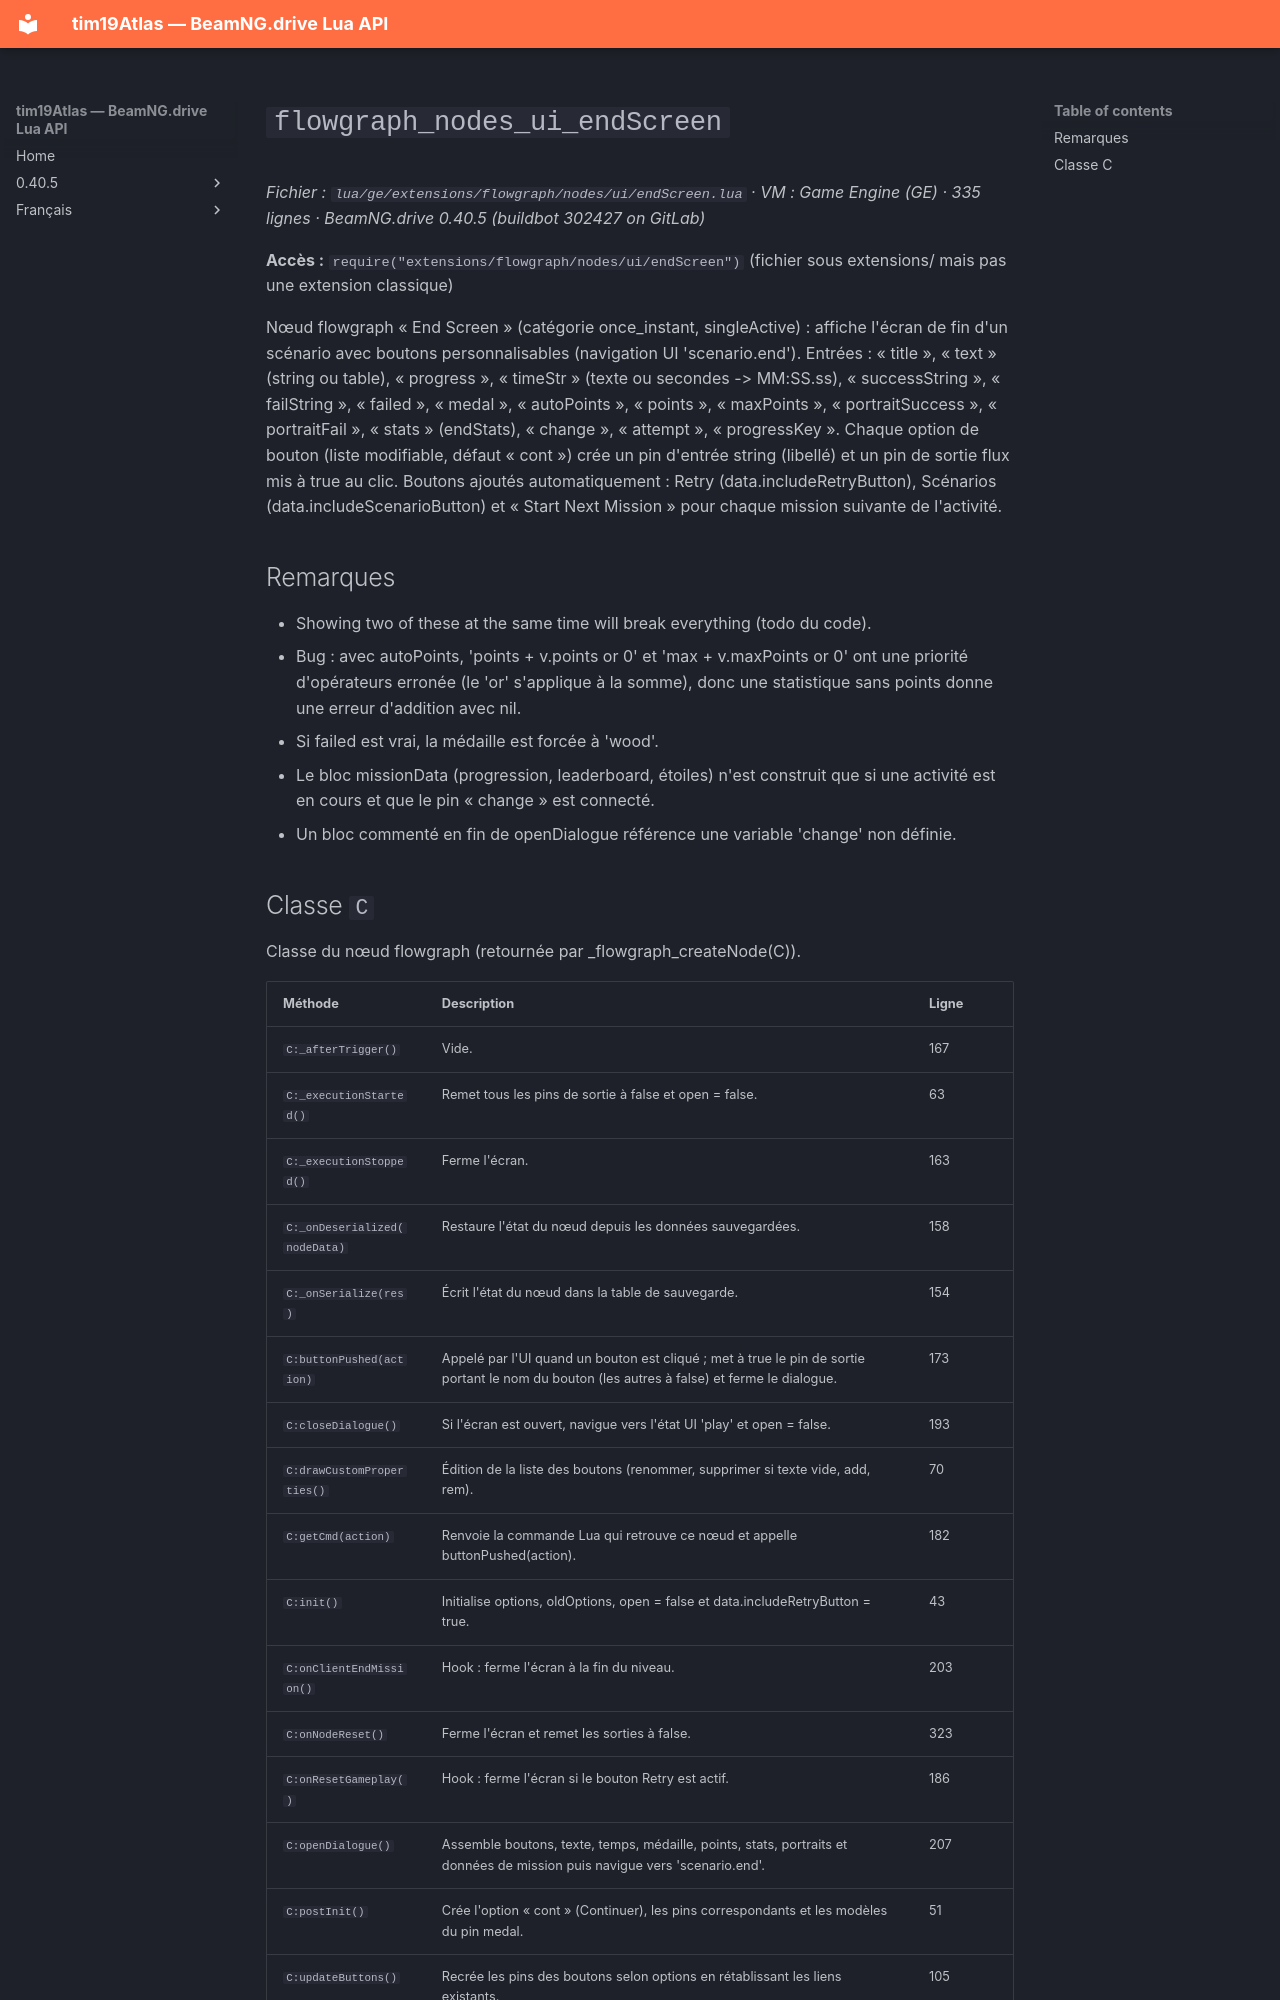

repository: Tim0219800/beamng-lua-atlas · page: fr/0.40.5/ge/extensions/flowgraph/nodes/ui/endScreen.html · generator: mkdocs

# `flowgraph_nodes_ui_endScreen`

*Fichier : `lua/ge/extensions/flowgraph/nodes/ui/endScreen.lua` · VM : Game Engine (GE) · 335 lignes · BeamNG.drive 0.40.5 (buildbot 302427 on GitLab)*

**Accès :** `require("extensions/flowgraph/nodes/ui/endScreen")` (fichier sous extensions/ mais pas une extension classique)

Nœud flowgraph « End Screen » (catégorie once_instant, singleActive) : affiche l'écran de fin d'un scénario avec boutons personnalisables (navigation UI 'scenario.end'). Entrées : « title », « text » (string ou table), « progress », « timeStr » (texte ou secondes -> MM:SS.ss), « successString », « failString », « failed », « medal », « autoPoints », « points », « maxPoints », « portraitSuccess », « portraitFail », « stats » (endStats), « change », « attempt », « progressKey ». Chaque option de bouton (liste modifiable, défaut « cont ») crée un pin d'entrée string (libellé) et un pin de sortie flux mis à true au clic. Boutons ajoutés automatiquement : Retry (data.includeRetryButton), Scénarios (data.includeScenarioButton) et « Start Next Mission » pour chaque mission suivante de l'activité.

## Remarques

- Showing two of these at the same time will break everything (todo du code).
- Bug : avec autoPoints, 'points + v.points or 0' et 'max + v.maxPoints or 0' ont une priorité d'opérateurs erronée (le 'or' s'applique à la somme), donc une statistique sans points donne une erreur d'addition avec nil.
- Si failed est vrai, la médaille est forcée à 'wood'.
- Le bloc missionData (progression, leaderboard, étoiles) n'est construit que si une activité est en cours et que le pin « change » est connecté.
- Un bloc commenté en fin de openDialogue référence une variable 'change' non définie.
